Photos from the image-classification dataset "recycle" in the GitHub repository Penter405/recycle. Its 6 classes are: aseptic carton, garbage, metal can, paper, paper container, plastic.

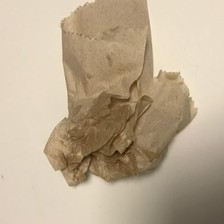
Label: garbage

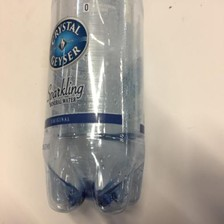
Label: plastic

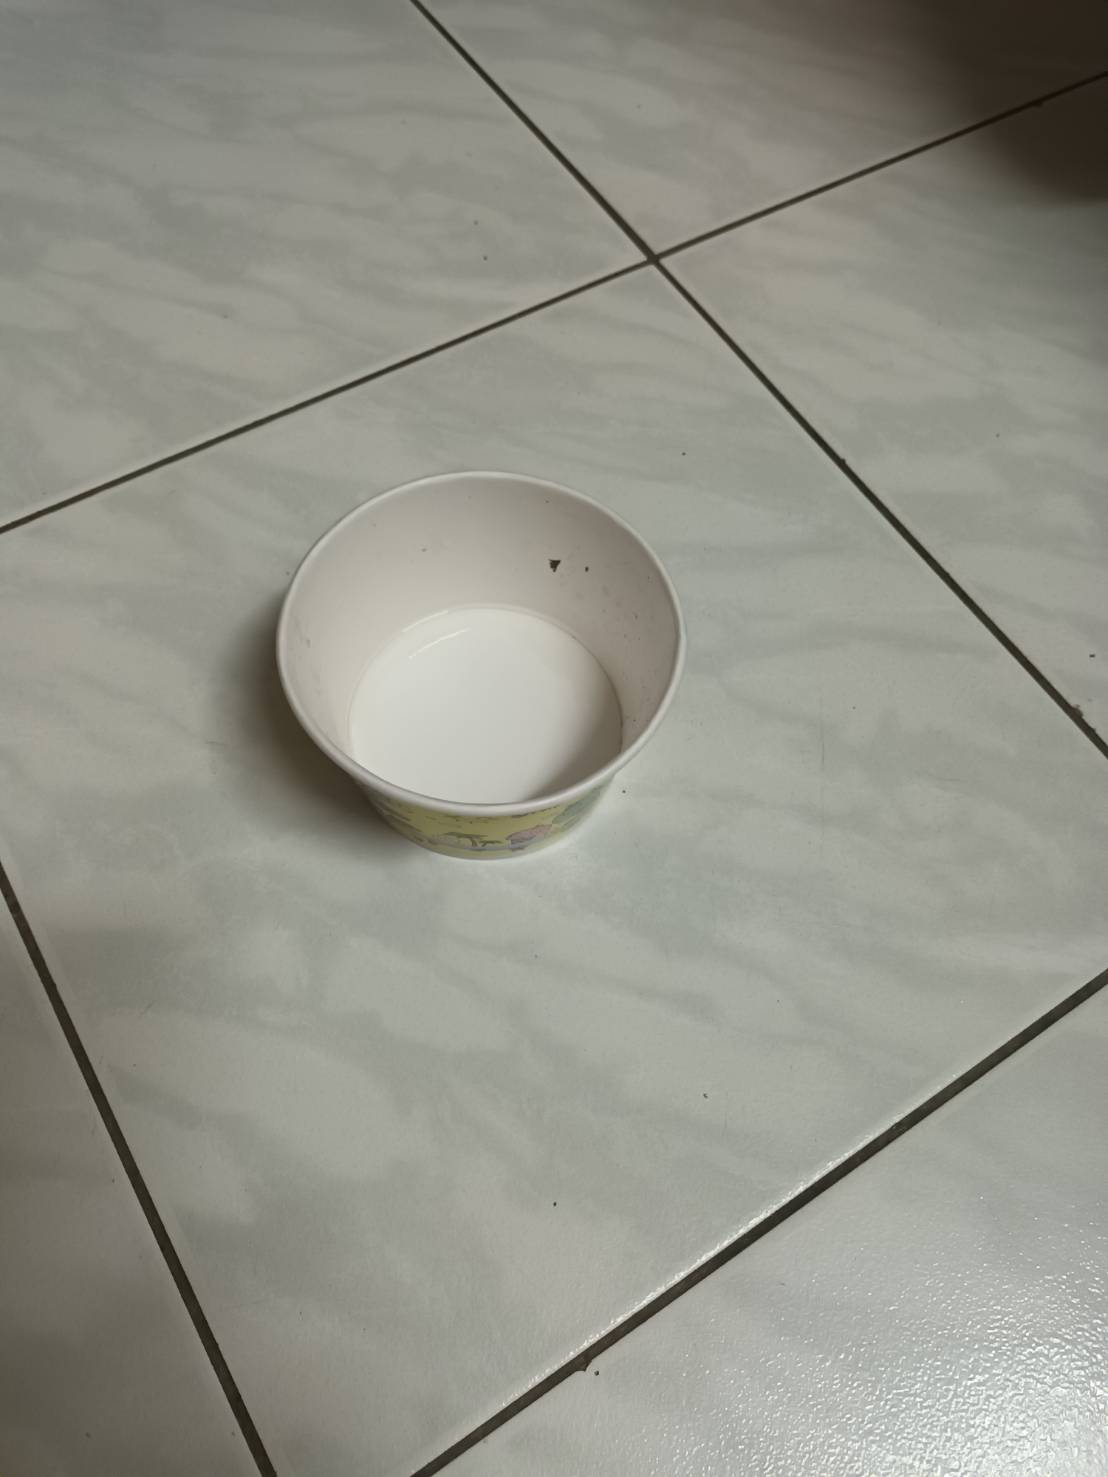
Label: paper container

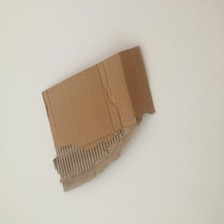
Label: paper

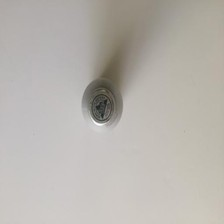
Label: metal can

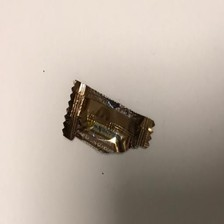
Label: garbage
